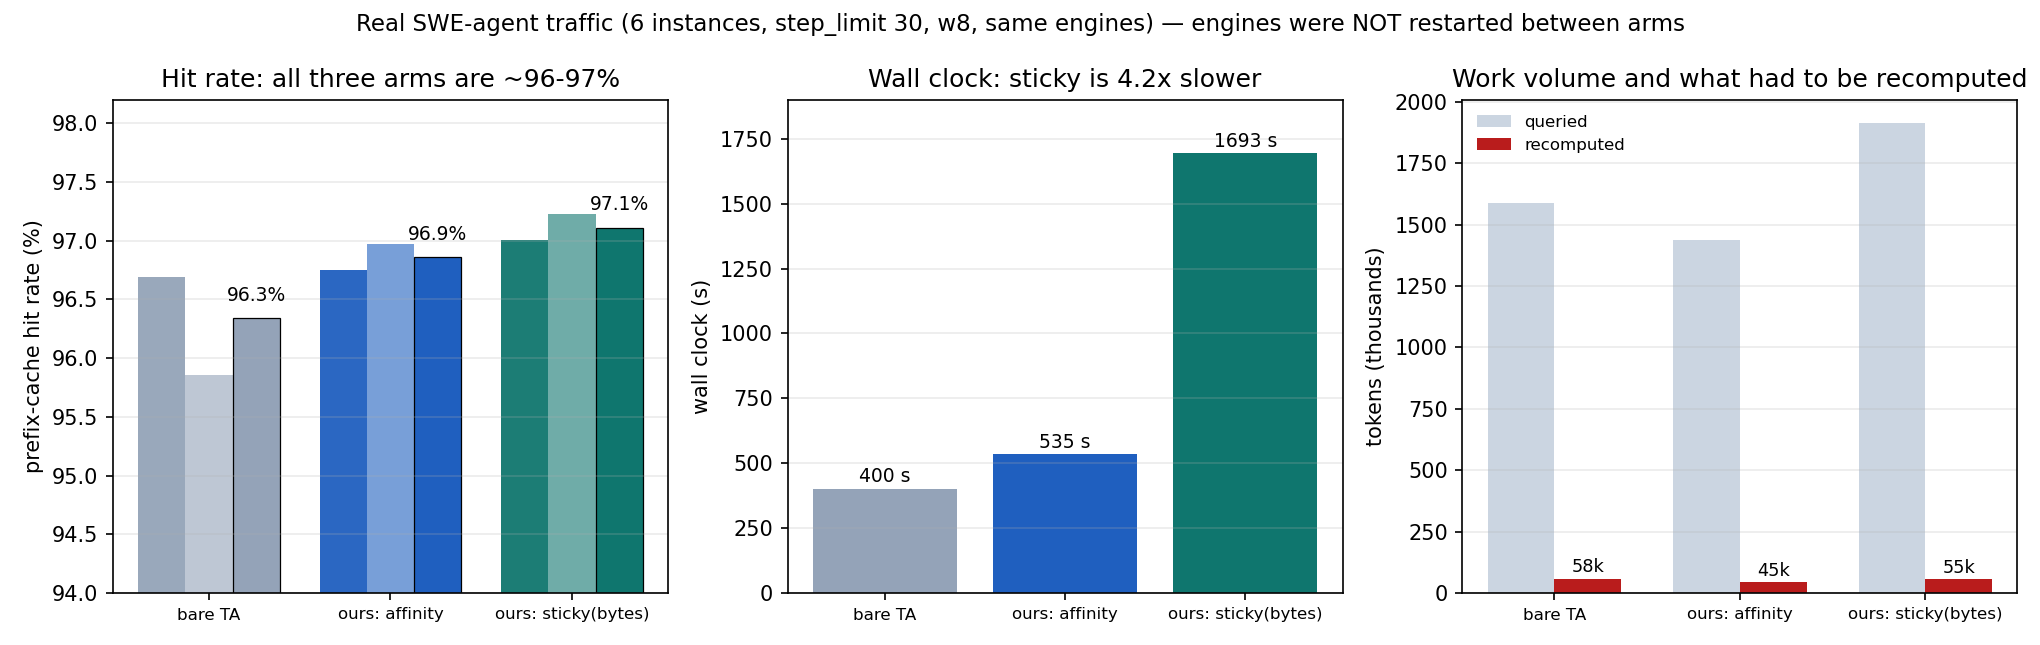

Values plotted in this chart, from the file beside it:
arm, wall_s, rc, dq_a, dh_a, dq_b, dh_b, hit_a, hit_b, hit_cluster
ta, 400.5, 0, 910780, 880640, 679104, 651008, 0.9669, 0.9586, 0.9634
aff, 535.3, 0, 730958, 707200, 706362, 684928, 0.9675, 0.9697, 0.9686
stk, 1693, 0, 1043413, 1012224, 869879, 845824, 0.9701, 0.9723, 0.9711
